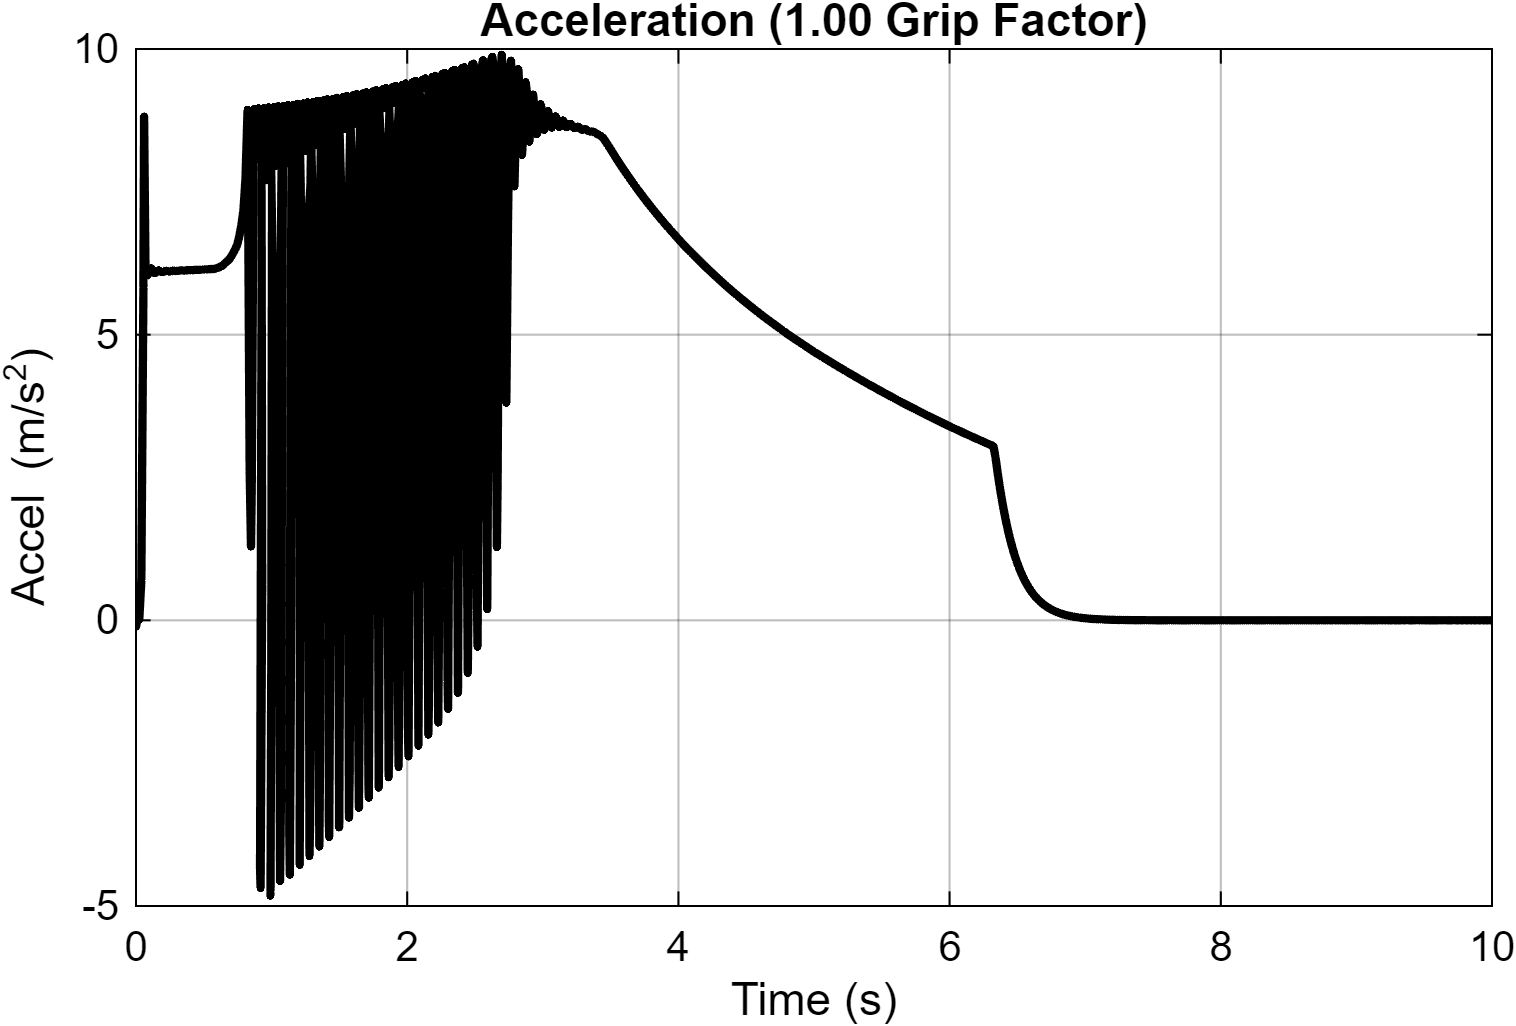

Values plotted in this chart, from the file beside it:
Time_s, Acceleration_mps2
0, -2.14338455293373e-11
4.86237765561523e-07, -0.1121
4.8623776556153e-07, -0.1117
1.46660189974836e-06, -0.11
2.4469660339352e-06, -0.1083
3.43214095117055e-06, -0.1066
4.42029176062135e-06, -0.105
5.41144605993023e-06, -0.1034
6.40562321238756e-06, -0.1018
7.40284272581665e-06, -0.1002
8.40312445141022e-06, -0.09865
9.40648833409932e-06, -0.09711
1.04129546763059e-05, -0.09559
1.14225436568961e-05, -0.09409
1.24352757611708e-05, -0.0926
1.34511716754016e-05, -0.09114
1.44702523608871e-05, -0.08969
1.54925387930571e-05, -0.08827
1.65180523056186e-05, -0.08686
1.75468142940597e-05, -0.08546
1.8578846501306e-05, -0.08409
1.96141707575368e-05, -0.08274
2.06528090990451e-05, -0.0814
2.16947837175628e-05, -0.08008
2.27401172375319e-05, -0.07877
2.37888323043983e-05, -0.07749
2.48409518529358e-05, -0.07622
2.58964989658606e-05, -0.07496
2.69554970077408e-05, -0.07373
2.80179694746084e-05, -0.07251
2.90839403772133e-05, -0.0713
3.01534334790261e-05, -0.07011
3.12264730597549e-05, -0.06894
3.23030836214812e-05, -0.06779
3.33832900475663e-05, -0.06664
3.44671172005505e-05, -0.06552
3.55545903106284e-05, -0.06441
3.66457347861809e-05, -0.06331
3.77405764694187e-05, -0.06223
3.88391411960319e-05, -0.06117
3.99414553597512e-05, -0.06012
4.10475453508287e-05, -0.05908
4.21574380545949e-05, -0.05806
4.3271160380651e-05, -0.05705
4.43887398176082e-05, -0.05606
4.55102037699316e-05, -0.05508
4.66355803037196e-05, -0.05411
4.77648974177744e-05, -0.05316
4.88981836210141e-05, -0.05222
5.00354676890325e-05, -0.05129
5.1176778653903e-05, -0.05038
5.23221458413841e-05, -0.04948
5.34715989364532e-05, -0.04859
5.46251679127761e-05, -0.04772
5.57828831248446e-05, -0.04686
5.69447751649044e-05, -0.04601
5.81108749788056e-05, -0.04517
5.92812138333046e-05, -0.04435
6.04558233965904e-05, -0.04353
6.16347354716617e-05, -0.04273
... 33,942 more rows
